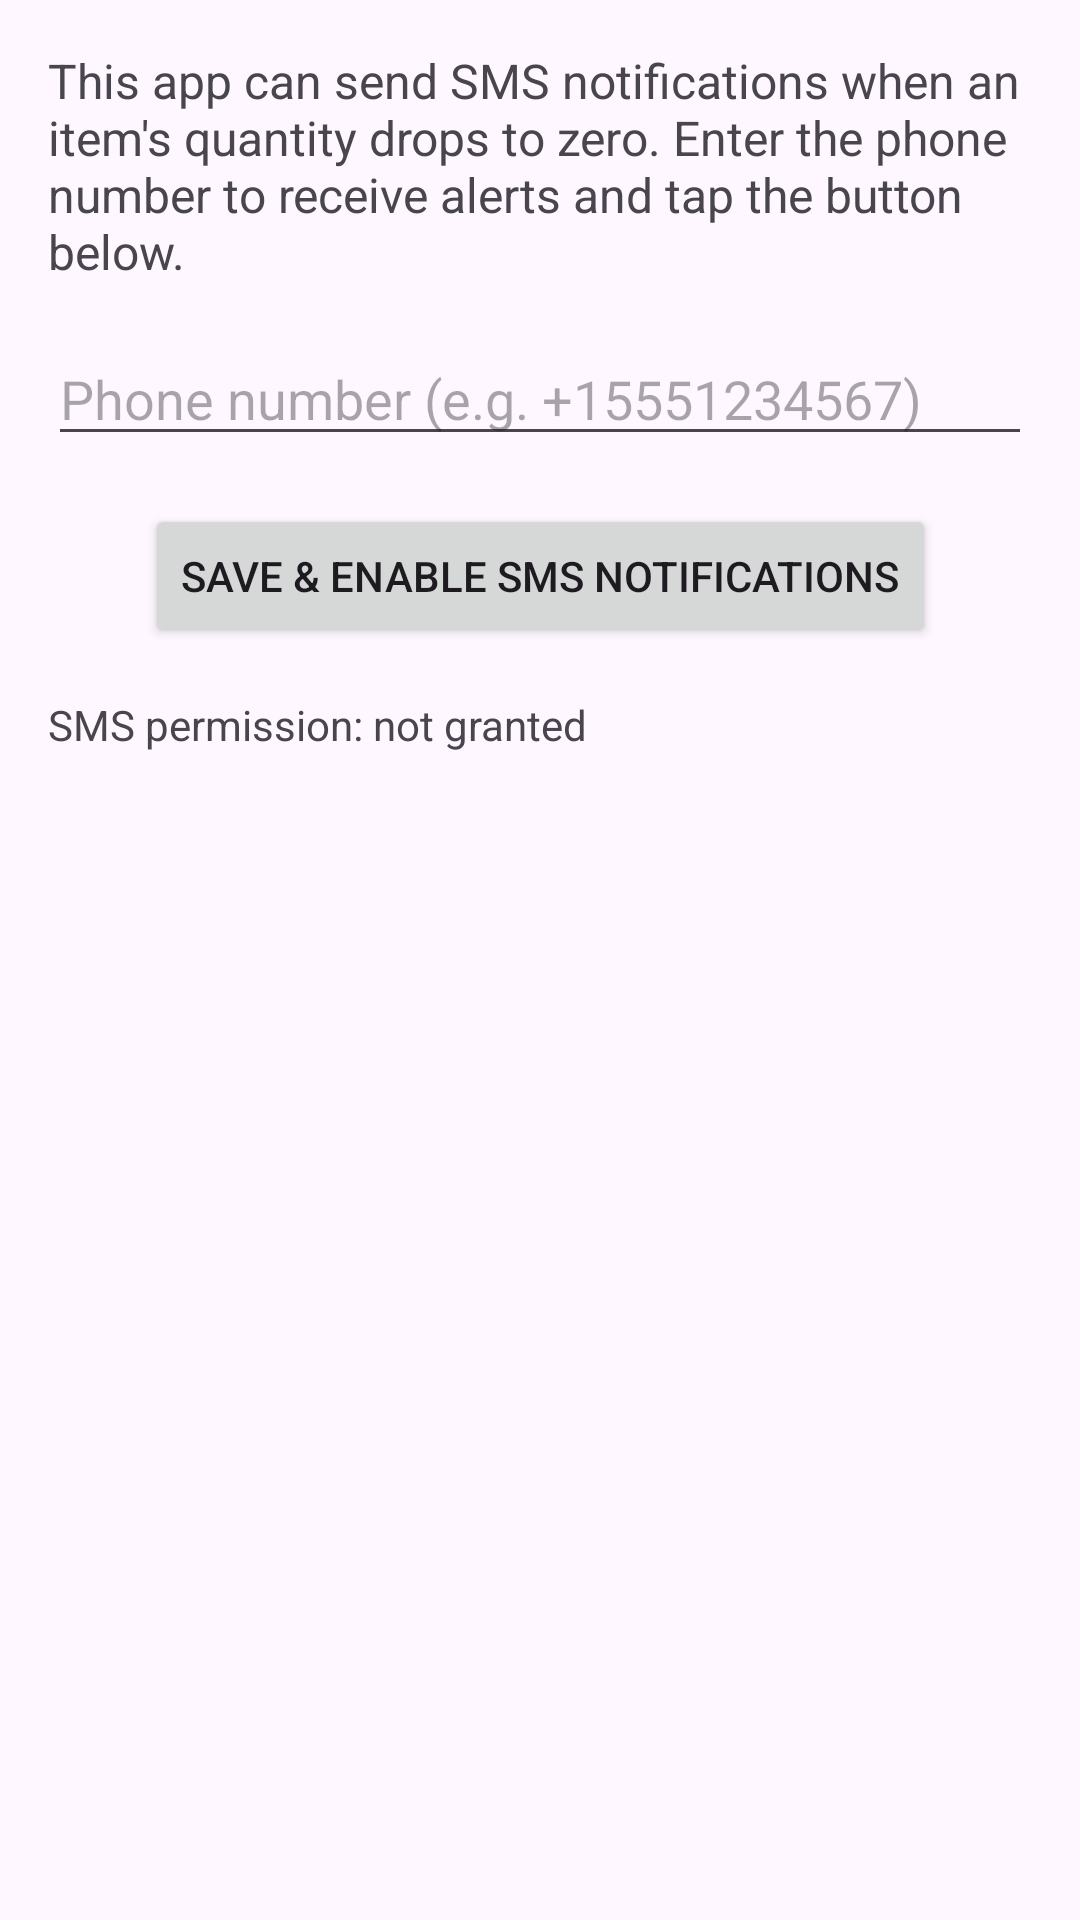

Android layout source for this screen:
<!-- AndroidManifest.xml: application theme Theme.Material3.DayNight.NoActionBar -->
<!-- res/layout/activity_sms.xml -->
<?xml version="1.0" encoding="utf-8"?>
<androidx.constraintlayout.widget.ConstraintLayout
    xmlns:android="http://schemas.android.com/apk/res/android"
    xmlns:app="http://schemas.android.com/apk/res-auto"
    android:layout_width="match_parent"
    android:layout_height="match_parent"
    android:padding="16dp">

    <TextView
        android:id="@+id/tvSmsInfo"
        android:layout_width="0dp"
        android:layout_height="wrap_content"
        android:text="@string/sms_info"
        android:textSize="16sp"
        app:layout_constraintEnd_toEndOf="parent"
        app:layout_constraintStart_toStartOf="parent"
        app:layout_constraintTop_toTopOf="parent" />

    <EditText
        android:id="@+id/etPhone"
        android:layout_width="0dp"
        android:layout_height="wrap_content"
        android:layout_marginTop="16dp"
        android:autofillHints="phone"
        android:hint="@string/hint_phone"
        android:inputType="phone"
        app:layout_constraintEnd_toEndOf="parent"
        app:layout_constraintStart_toStartOf="parent"
        app:layout_constraintTop_toBottomOf="@id/tvSmsInfo" />

    <Button
        android:id="@+id/btnRequestPermission"
        android:layout_width="wrap_content"
        android:layout_height="wrap_content"
        android:layout_marginTop="16dp"
        android:text="@string/action_enable_sms"
        app:layout_constraintEnd_toEndOf="parent"
        app:layout_constraintStart_toStartOf="parent"
        app:layout_constraintTop_toBottomOf="@id/etPhone" />

    <TextView
        android:id="@+id/tvPermissionStatus"
        android:layout_width="wrap_content"
        android:layout_height="wrap_content"
        android:layout_marginTop="16dp"
        android:text="@string/sms_status_not_granted"
        app:layout_constraintStart_toStartOf="parent"
        app:layout_constraintTop_toBottomOf="@id/btnRequestPermission" />

</androidx.constraintlayout.widget.ConstraintLayout>
<!-- resources referenced by this layout -->
<resources>
  <string name="action_enable_sms">Save &amp; enable SMS notifications</string>
  <string name="hint_phone">Phone number (e.g. +15551234567)</string>
  <string name="sms_info">
          This app can send SMS notifications when an item\'s quantity drops to zero.
          Enter the phone number to receive alerts and tap the button below.
      </string>
  <string name="sms_status_not_granted">SMS permission: not granted</string>
</resources>
